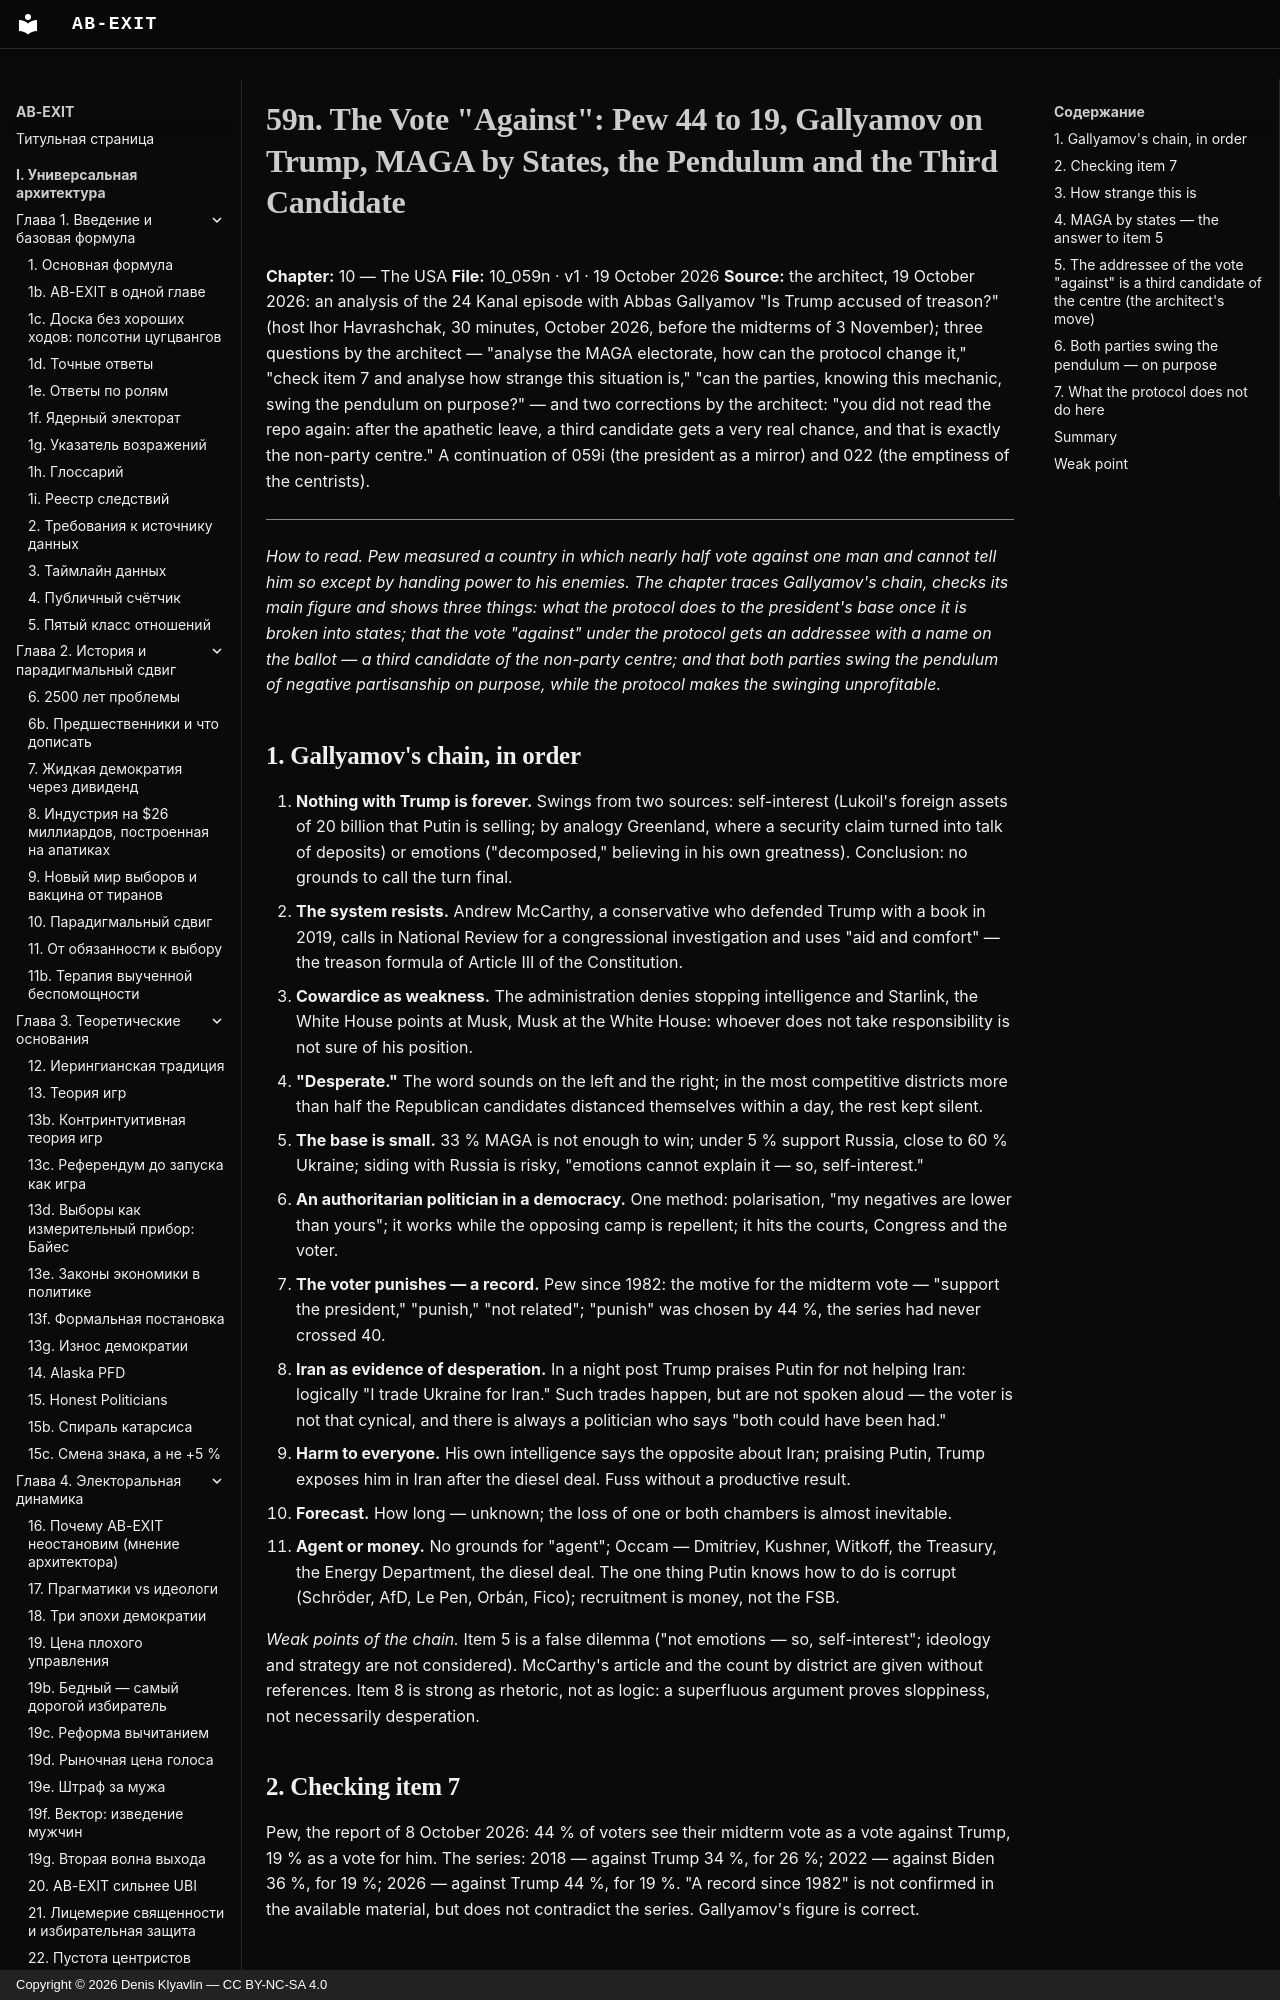

repository: Denis-Kliavlin/ab-exit · page: 10-usa/059n-vote-against.en/index.html · generator: mkdocs · copyright: Copyright © 2026 Denis Klyavlin — CC BY-NC-SA 4.0

# 59n. The Vote "Against": Pew 44 to 19, Gallyamov on Trump, MAGA by States, the Pendulum and the Third Candidate

**Chapter:** 10 — The USA
**File:** 10_059n · v1 · 19 October 2026
**Source:** the architect, 19 October 2026: an analysis of the 24 Kanal episode with Abbas Gallyamov "Is Trump accused of treason?" (host Ihor Havrashchak, 30 minutes, October 2026, before the midterms of 3 November); three questions by the architect — "analyse the MAGA electorate, how can the protocol change it," "check item 7 and analyse how strange this situation is," "can the parties, knowing this mechanic, swing the pendulum on purpose?" — and two corrections by the architect: "you did not read the repo again: after the apathetic leave, a third candidate gets a very real chance, and that is exactly the non-party centre." A continuation of 059i (the president as a mirror) and 022 (the emptiness of the centrists).

---

*How to read. Pew measured a country in which nearly half vote against one man and cannot tell him so except by handing power to his enemies. The chapter traces Gallyamov's chain, checks its main figure and shows three things: what the protocol does to the president's base once it is broken into states; that the vote "against" under the protocol gets an addressee with a name on the ballot — a third candidate of the non-party centre; and that both parties swing the pendulum of negative partisanship on purpose, while the protocol makes the swinging unprofitable.*
